Labelled photos from "data", an image-classification folder in SumitSharma2210/Image-Classification-using-pythorch. The possible labels are: coin 1, coin 10, coin 2, coin 5.

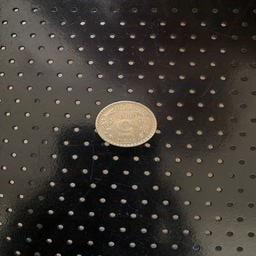
Label: coin 5

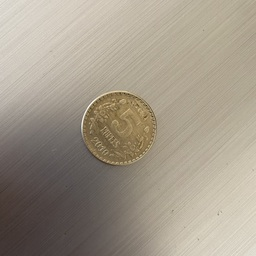
Label: coin 5

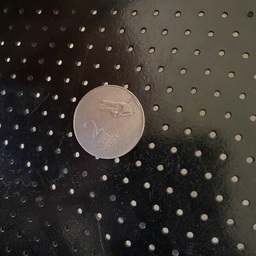
Label: coin 2

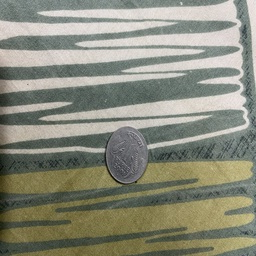
Label: coin 1

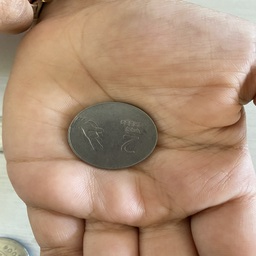
Label: coin 2

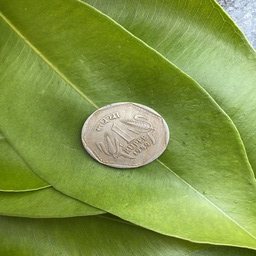
Label: coin 1
